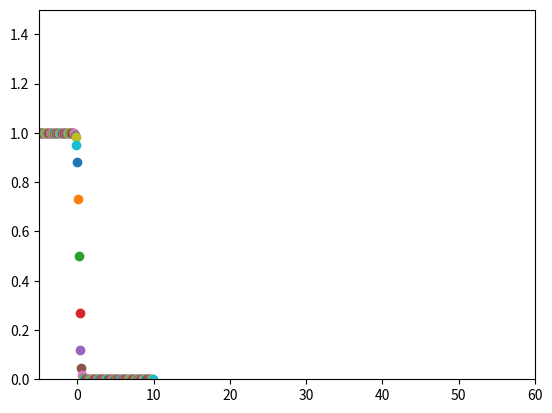

Recreate this plot in Python.
from math import e
import matplotlib.pyplot as plt

maxHeight = 1.0
hShift = 2
stretch = 10

def sigmoid(x):
    return maxHeight/(1+e**(-stretch*x + hShift))


if __name__ == '__main__':
    print(sigmoid(0))
    print(sigmoid(1))


    print('=========')
    interval = 100
    for i in range(-interval, interval):
        x = i/10
        y = sigmoid(x)

        plt.scatter(x, 1-y)
    plt.xlim(-5, 60)
    plt.ylim(0, 1.5)

    plt.show()